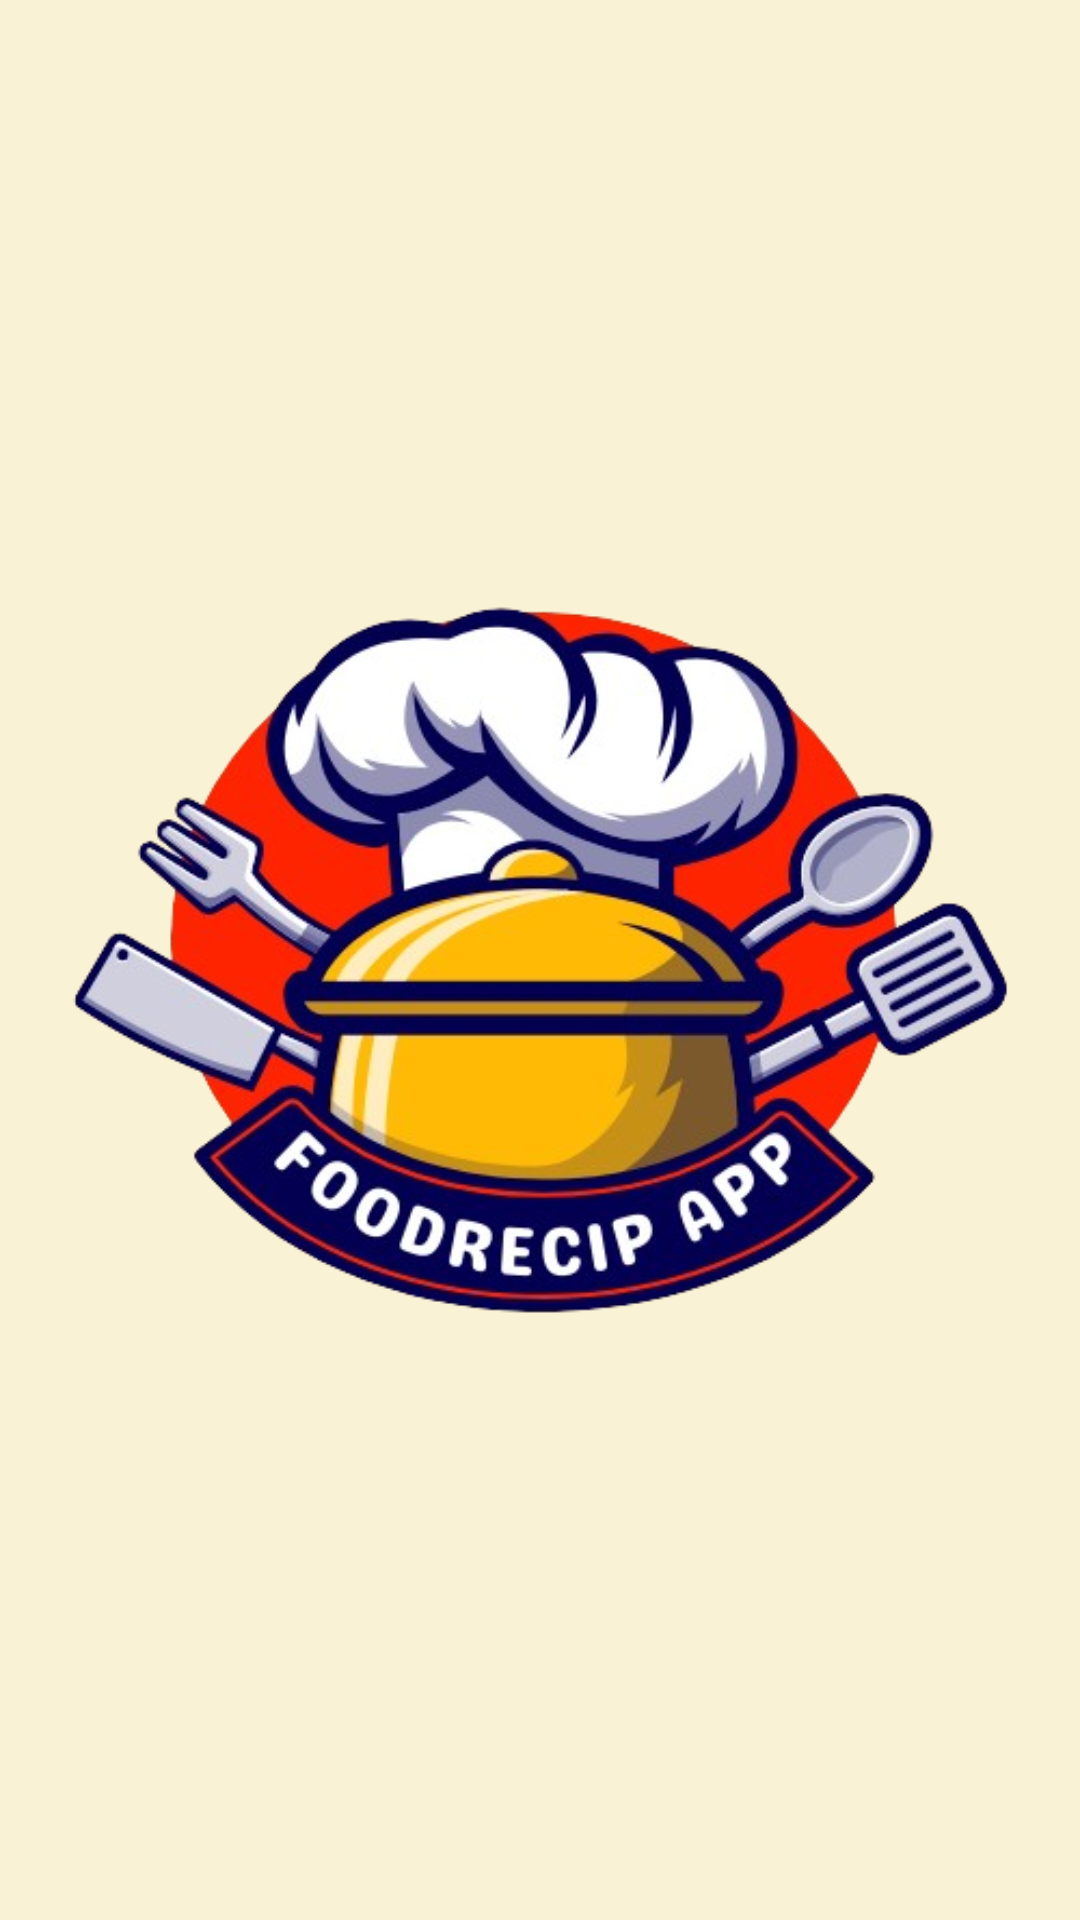

Reconstruct the res/layout file that produces this screen, plus the resources it refers to.
<!-- AndroidManifest.xml: application theme Theme.Recipapp -->
<!-- res/layout/activity_splash_screen.xml -->
<RelativeLayout xmlns:android="http://schemas.android.com/apk/res/android"
    android:layout_width="match_parent"
    android:layout_height="match_parent"
    android:background="@color/backgroundcolor">

    <ImageView
        android:id="@+id/logoImageView"
        android:layout_width="wrap_content"
        android:layout_height="wrap_content"
        android:src="@drawable/image_logo"
        android:layout_centerInParent="true" />

</RelativeLayout>
<!-- resources referenced by this layout -->
<resources>
  <color name="backgroundcolor">#faf2d4</color>
  <!-- drawable image_logo: png bitmap (drawable, 199783 bytes) -->
  <style name="Theme.Recipapp" parent="Theme.MaterialComponents.Light.NoActionBar">
      </style>
</resources>
